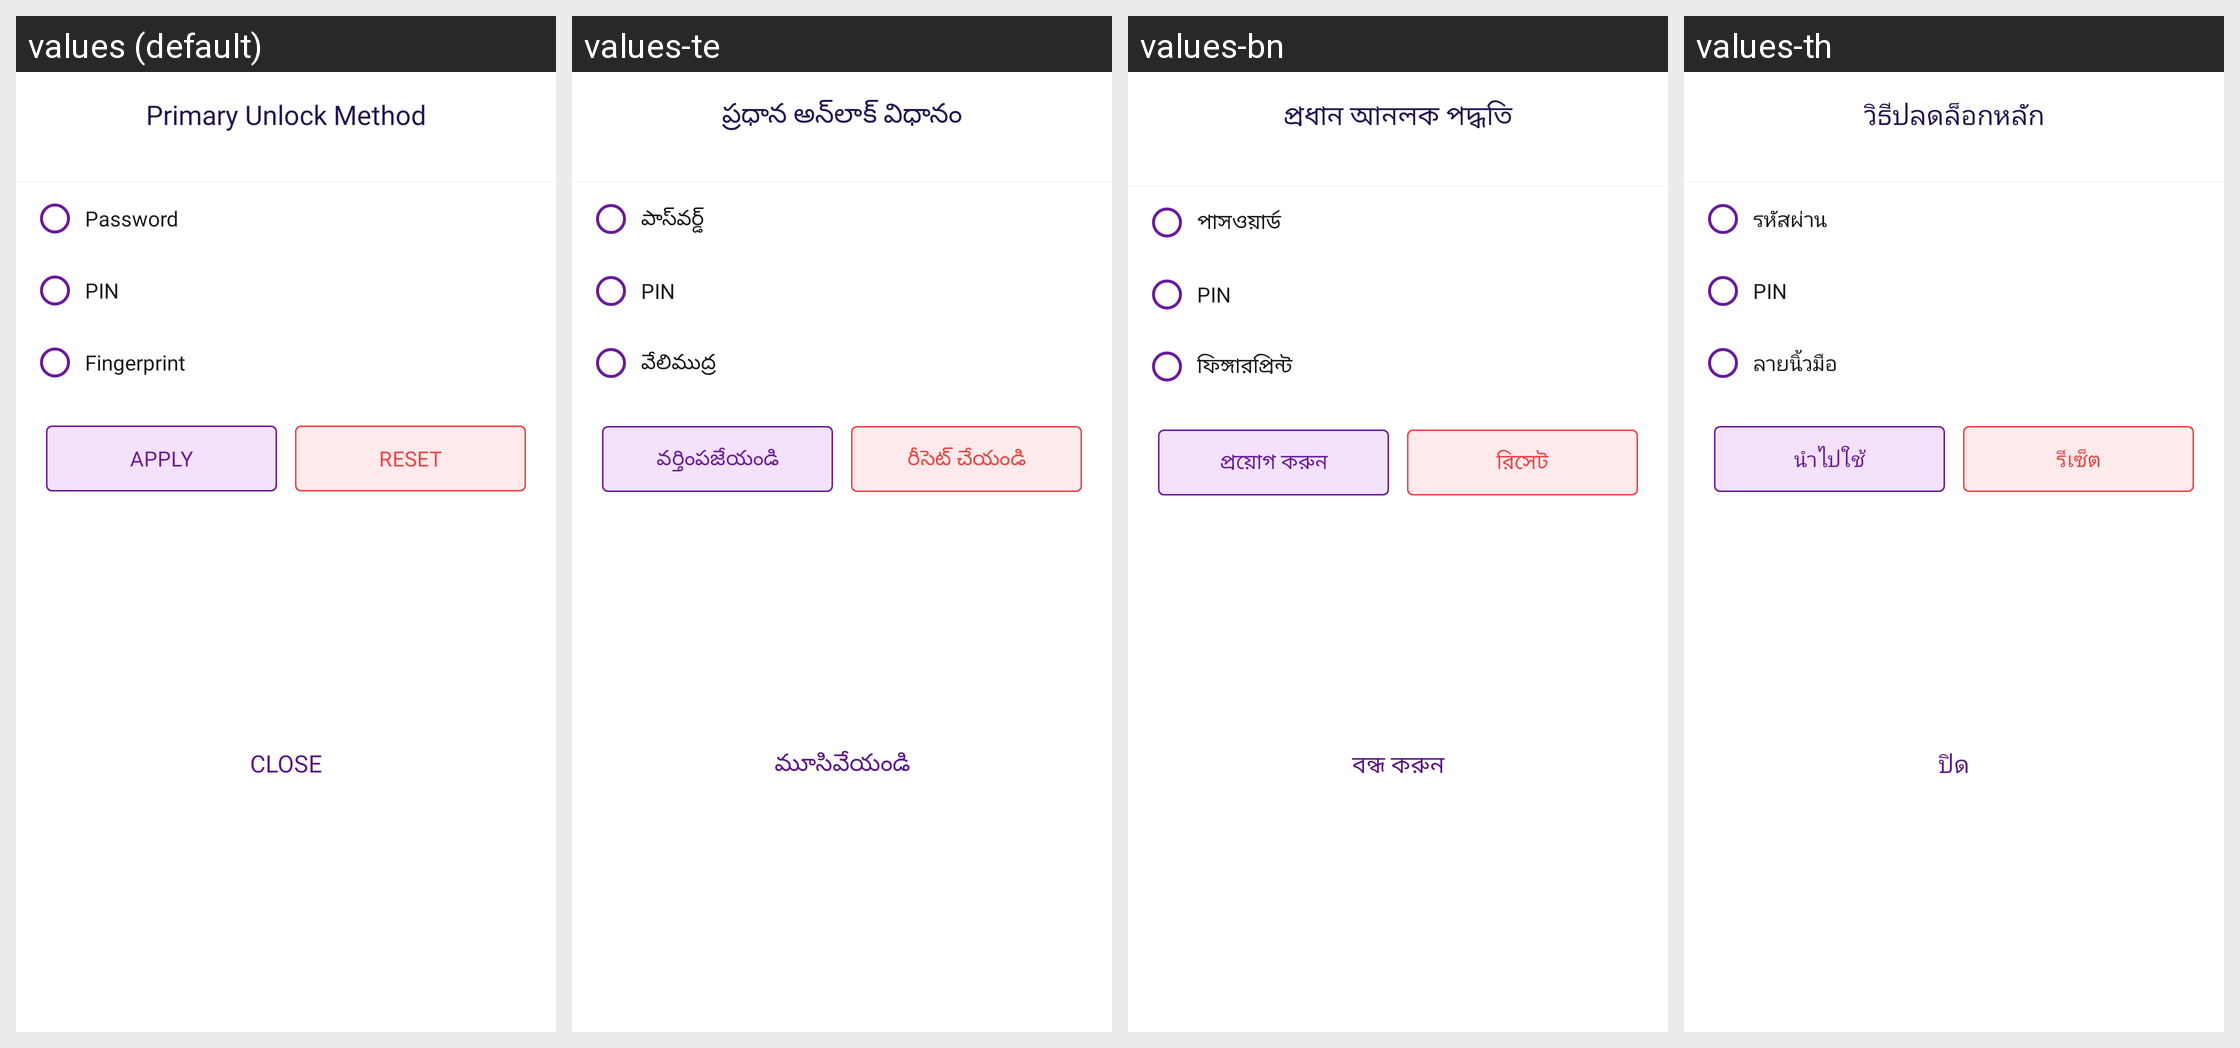

Translations of the strings shown on this Android screen, per locale in the grid:
Android screen res/layout/bottom_sheet_primary_unlock_method.xml rendered under 4 locales, left to right: values (default), values-te, values-bn, values-th. Device: Nexus 5 (rendered at 1080×1920; each locale shown at half size, 540×960, under a caption strip naming it); theme Theme.MoneyTracker.
Other locales in the repository, not shown: values-ar, values-cs, values-de, values-el, values-es, values-fa, values-fr, values-hi, values-in, values-it, values-ja, values-kn, values-ko, values-ml, values-ms, values-pl, values-pt-rBR, values-ro, values-ru, values-ta-rIN, values-tr, values-uk, values-vi, values-zh-rCN, values-zh-rTW.
Strings drawn on this screen, with the default value and each locale's value (text and hints the layout hard-codes, and strings that could not be matched under every locale, appear in the picture but are not listed):

primary_unlock_method
  values: Primary Unlock Method
  values-te: ప్రధాన అన్‌లాక్ విధానం
  values-bn: প্রধান আনলক পদ্ধতি
  values-th: วิธีปลดล็อกหลัก

password
  values: Password
  values-te: పాస్‌వర్డ్
  values-bn: পাসওয়ার্ড
  values-th: รหัสผ่าน

text_pin
  values: PIN
  values-te: PIN
  values-bn: PIN
  values-th: PIN

fingerprint
  values: Fingerprint
  values-te: వేలిముద్ర
  values-bn: ফিঙ্গারপ্রিন্ট
  values-th: ลายนิ้วมือ

apply
  values: Apply
  values-te: వర్తింపజేయండి
  values-bn: প্রয়োগ করুন
  values-th: นำไปใช้

reset
  values: Reset
  values-te: రీసెట్ చేయండి
  values-bn: রিসেট
  values-th: รีเซ็ต

text_close
  values: Close
  values-te: మూసివేయండి
  values-bn: বন্ধ করুন
  values-th: ปิด
